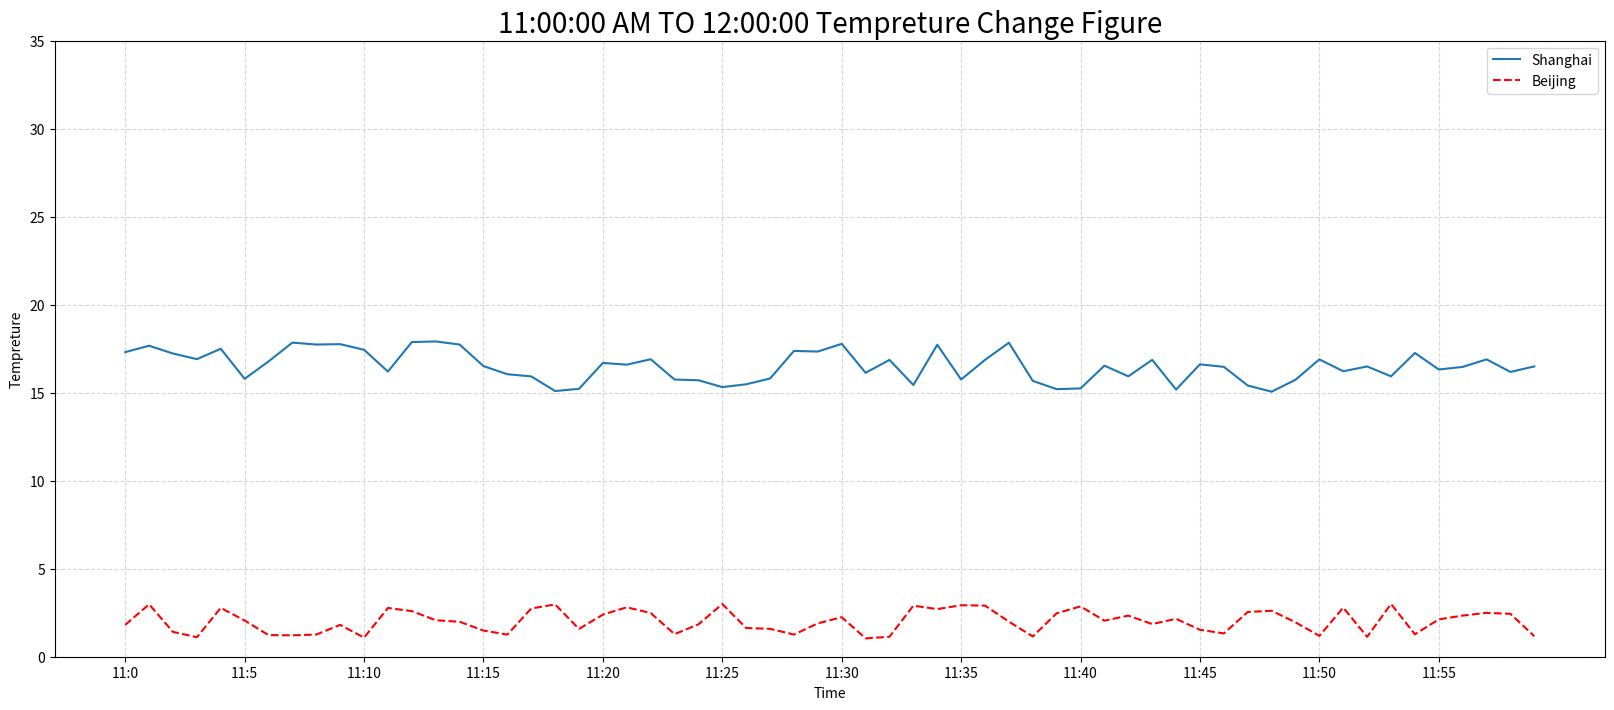

Python code for this plot:
#!/usr/bin/env python
# -*- coding: utf-8 -*-
# @Date        : 2022-06-07 10:52:51
# @Author      : [email redacted]
# @File        : 05-Matpllotlib/test_2.py
# @Info        : 
# @Last Edited : 2022-06-08 18:04:57

"""matplotlib 画出温度变化图"""
import matplotlib.pyplot as plt
import random


x = range(60)
y_shanghai = [random.uniform(15, 18) for i in x]
# 增加北京的温度数据
y_beijing = [random.uniform(1, 3) for i in x]
# 创建画布
plt.figure(figsize=(20, 8), dpi=80)
# 绘制折线图
plt.plot(x, y_shanghai, label="Shanghai")
# 使用多次plot可以画多个折线
plt.plot(x, y_beijing, color='r', linestyle='--', label="Beijing")
# 构造x轴刻度标签
x_sticks_label = [f"11:{i}" for i in x]
# 构造y轴刻度
y_sticks = range(40)
# 修改 x, y 轴坐标的刻度显示
plt.xticks(x[::5], x_sticks_label[::5])
plt.yticks(y_sticks[::5])
# 添加网格显示
plt.grid(True, linestyle='--', alpha=0.5)
# 横轴名称
plt.xlabel("Time")
# 纵轴名称
plt.ylabel("Tempreture")
# 标题
plt.title("11:00:00 AM TO 12:00:00 Tempreture Change Figure", fontsize=20)
# 保存图片到指定路径
plt.savefig("test.png")
# 显示图例
plt.legend(loc="best")
# 显示图像
plt.show()
